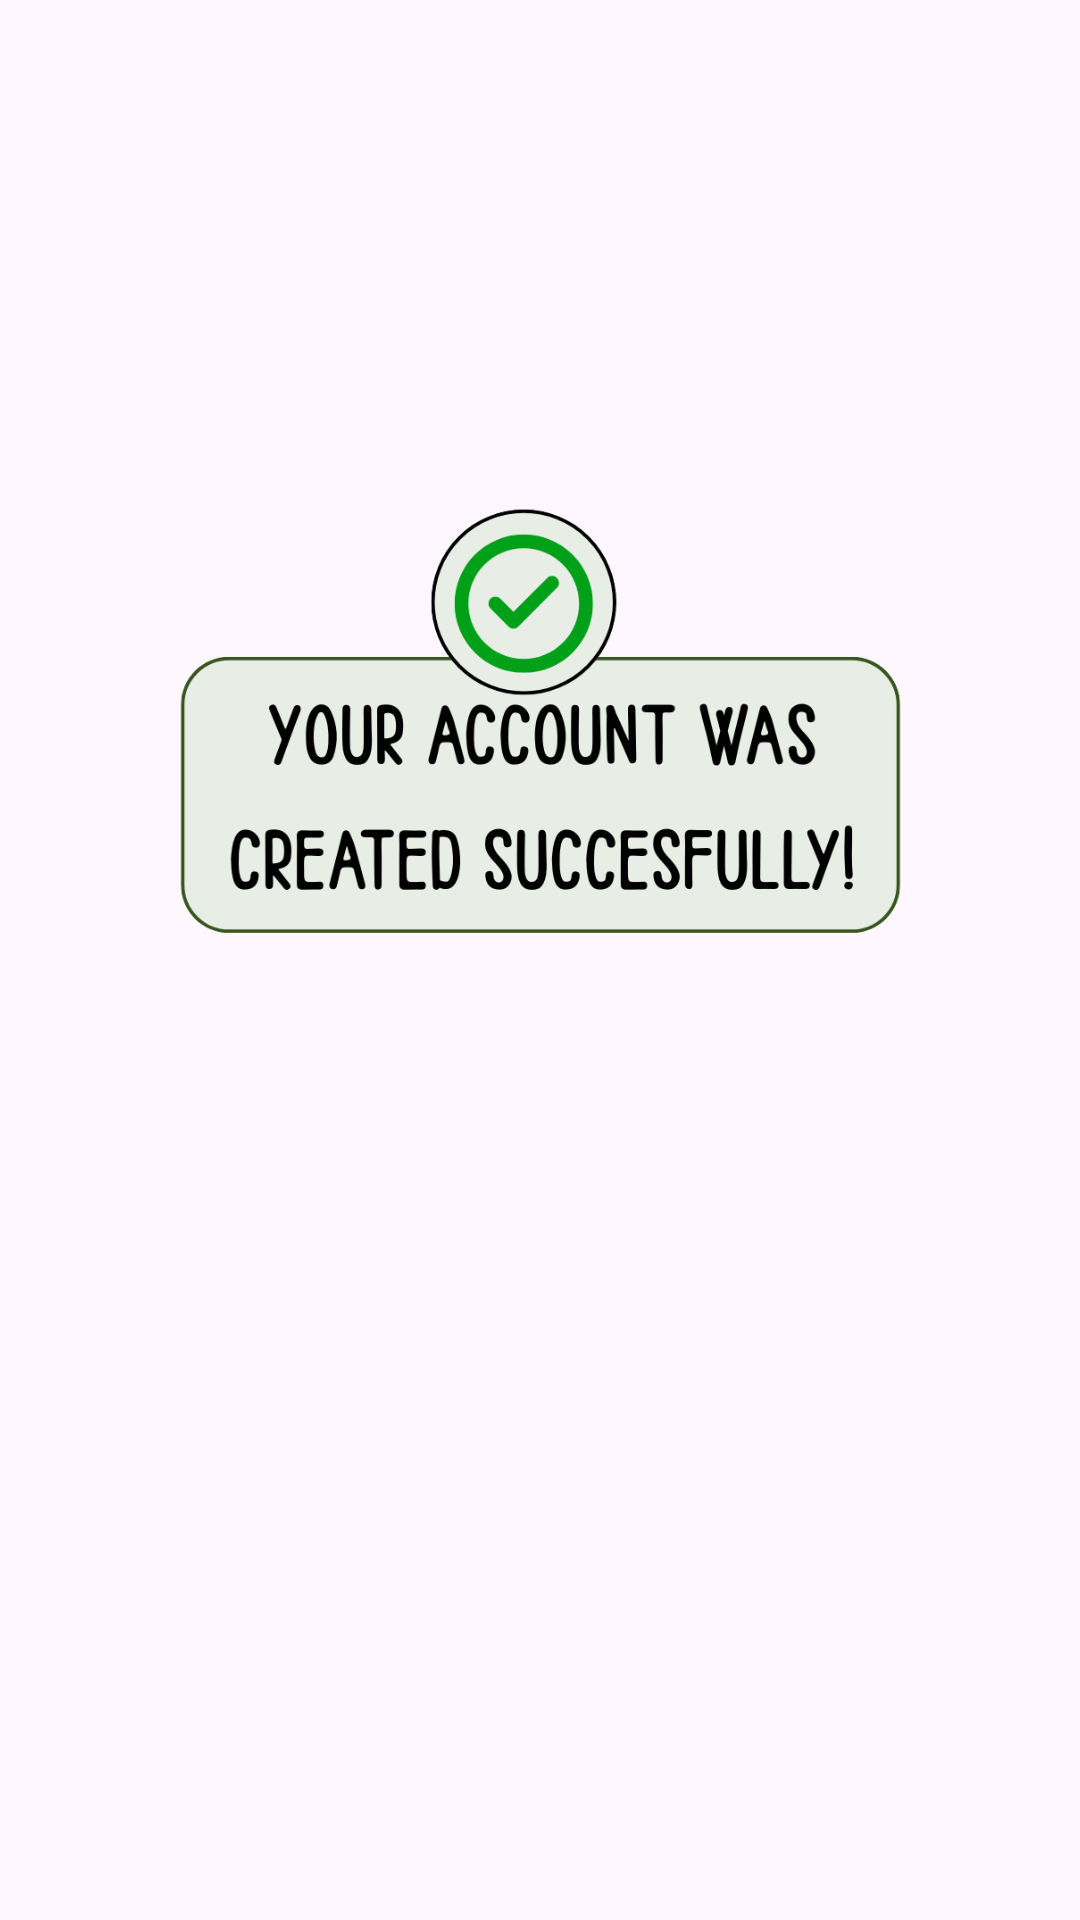

Reconstruct the res/layout file that produces this screen, plus the resources it refers to.
<!-- AndroidManifest.xml: application theme Theme.CapyBara -->
<!-- res/layout/popup_accountcreated.xml -->
<?xml version="1.0" encoding="utf-8"?>
<androidx.constraintlayout.widget.ConstraintLayout xmlns:android="http://schemas.android.com/apk/res/android"
    xmlns:app="http://schemas.android.com/apk/res-auto"
    xmlns:tools="http://schemas.android.com/tools"
    android:layout_width="match_parent"
    android:layout_height="match_parent">

    <ImageView
        android:id="@+id/imageView6"
        android:layout_width="247dp"
        android:layout_height="304dp"
        app:layout_constraintBottom_toBottomOf="parent"
        app:layout_constraintEnd_toEndOf="parent"
        app:layout_constraintStart_toStartOf="parent"
        app:layout_constraintTop_toTopOf="parent"
        app:layout_constraintVertical_bias="0.269"
        app:srcCompat="@drawable/accountcreated_popup" />
</androidx.constraintlayout.widget.ConstraintLayout>
<!-- resources referenced by this layout -->
<resources>
  <!-- drawable accountcreated_popup: png bitmap (drawable, 68034 bytes) -->
  <style name="Theme.CapyBara" parent="Base.Theme.CapyBara" />
  <style name="Base.Theme.CapyBara" parent="Theme.Material3.DayNight.NoActionBar">
          
          
      </style>
</resources>
